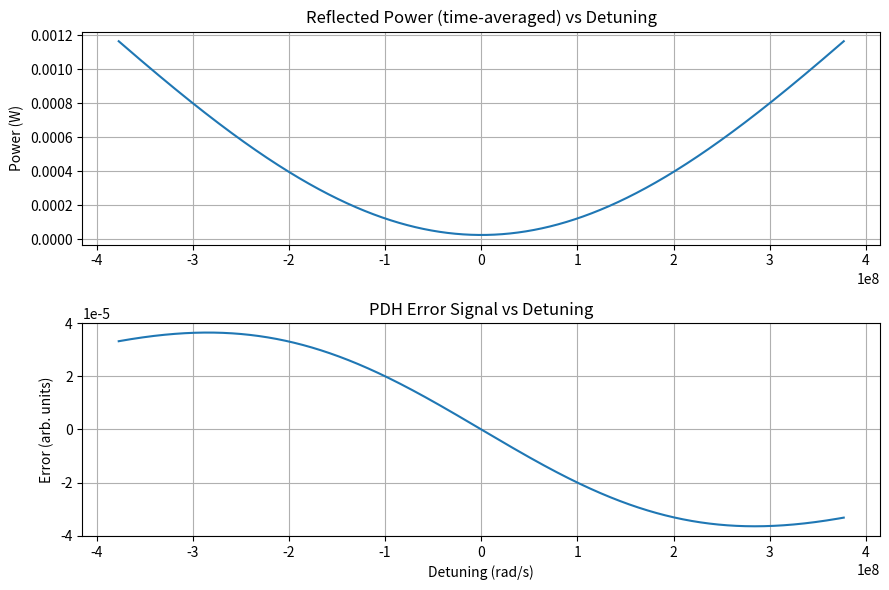

Write the Python code that produced this figure.
from dataclasses import dataclass, field
import numpy as np
import matplotlib.pyplot as plt


class CONSTANTS:
    SPEED_OF_LIGHT = 3e8 # speed of light

@dataclass
class laser(CONSTANTS):
    l_0: float
    P_c: float
    f_c: float = field(init=False)      # Hz
    omega_c: float = field(init=False)  # rad/s
    def __post_init__(self):
        self.f_c = self.SPEED_OF_LIGHT / self.l_0
        self.omega_c = 2*np.pi * self.f_c
        

@dataclass
class eom(CONSTANTS):
    f_m : float # modulation frequency
    omega_m : float = field(init=False) # sideband angular frequency
    P_s : float # side band power
    def __post_init__(self):
        self.omega_m = 2*np.pi*self.f_m
@dataclass 
class cavity(CONSTANTS):
    r : float  # reflection coefficient
    L : float  # length of the cavity
    fsr : float = field(init=False) # free spectral range
    def __post_init__(self):
        self.fsr = self.SPEED_OF_LIGHT/(2*self.L)

class ReflectionCoeff(cavity):
    def __init__(self,**kwargs):
        c =kwargs.get('cavity',cavity(r=0.95, L=0.02))
        super().__init__(r=c.r,L=c.L)

    # get reflection coeffient (from black paper)
    def reflection_coefficient(self,omega : np.linspace) -> float:
        n = self.r*(np.exp(1j*omega/self.fsr)-1)
        d = 1 - self.r*self.r*np.exp(1j*omega/self.fsr)
        return n/d

class ReflectedPower(ReflectionCoeff):
    def __init__(self,**kwargs):
        super().__init__(**kwargs)
        
        self.laser = kwargs.get('laser',laser(l_0=1550e-9, P_c=5e-3))
        self.eom = kwargs.get('eom',eom(f_m=20e6, P_s=0.5e-3))
        self.omega_space = np.linspace(self.laser.omega_c-3*self.eom.omega_m, \
                                       self.laser.omega_c+3*self.eom.omega_m, \
                                       int(1e6))
        
    def reflected_power(self):
        # Detuning grid relative to the carrier
        delta = self.omega_space - self.laser.omega_c

        # Reflection coefficients at carrier and sidebands
        F0 = self.reflection_coefficient(delta)
        Fp = self.reflection_coefficient(delta + self.eom.omega_m)  # Omega + Omega
        Fm = self.reflection_coefficient(delta - self.eom.omega_m)  # Omega − Omega

        Pc = self.laser.P_c
        Ps = self.eom.P_s
        Omega  = self.eom.omega_m

        # refer to black paper 
        t1 = Pc * (np.abs(F0) ** 2)
        t2 = Ps * ((np.abs(Fp) ** 2) + (np.abs(Fm) ** 2))

        A = F0 * np.conj(Fp) - np.conj(F0) * Fm
        t = 0.0
        t3 = 2 * np.sqrt(Pc * Ps) * (np.real(A) * np.cos(Omega * t) + np.imag(A) * np.sin(Omega * t))

        return t1 + t2 + t3

    def error_signal(self, demod_phase=np.pi/2):
        # symmetric detuning grid that includes 0 exactly
        delta = self.omega_space - self.laser.omega_c

        # cavity responses at carrier and sidebands
        F0 = self.reflection_coefficient(delta)
        Fp = self.reflection_coefficient(delta + self.eom.omega_m)
        Fm = self.reflection_coefficient(delta - self.eom.omega_m)

        # PDH baseband after mix + LPF
        Pc, Ps = self.laser.P_c, self.eom.P_s
        A = F0*np.conj(Fp) - np.conj(F0)*Fm
        Verr = 2*np.sqrt(Pc*Ps) * (np.real(A)*np.cos(demod_phase) + np.imag(A)*np.sin(demod_phase))
        return delta, Verr  

# PDH error signal 
rp = ReflectedPower()

# Time-averaged reflected power (no RF beat term)
delta = rp.omega_space - rp.laser.omega_c
F0 = rp.reflection_coefficient(delta)
Fp = rp.reflection_coefficient(delta + rp.eom.omega_m)
Fm = rp.reflection_coefficient(delta - rp.eom.omega_m)
P_avg = (rp.laser.P_c*np.abs(F0)**2
         + rp.eom.P_s*(np.abs(Fp)**2 + np.abs(Fm)**2))

delta, Verr = rp.error_signal(demod_phase=np.pi/2)

plt.figure(figsize=(9,6))
plt.subplot(2,1,1)
plt.plot(delta, P_avg)
plt.title("Reflected Power (time-averaged) vs Detuning")
plt.ylabel("Power (W)")
plt.grid(True)

plt.subplot(2,1,2)
plt.plot(delta, Verr)
plt.title("PDH Error Signal vs Detuning")
plt.xlabel("Detuning (rad/s)")
plt.ylabel("Error (arb. units)")
plt.grid(True)
plt.tight_layout()
plt.show()
